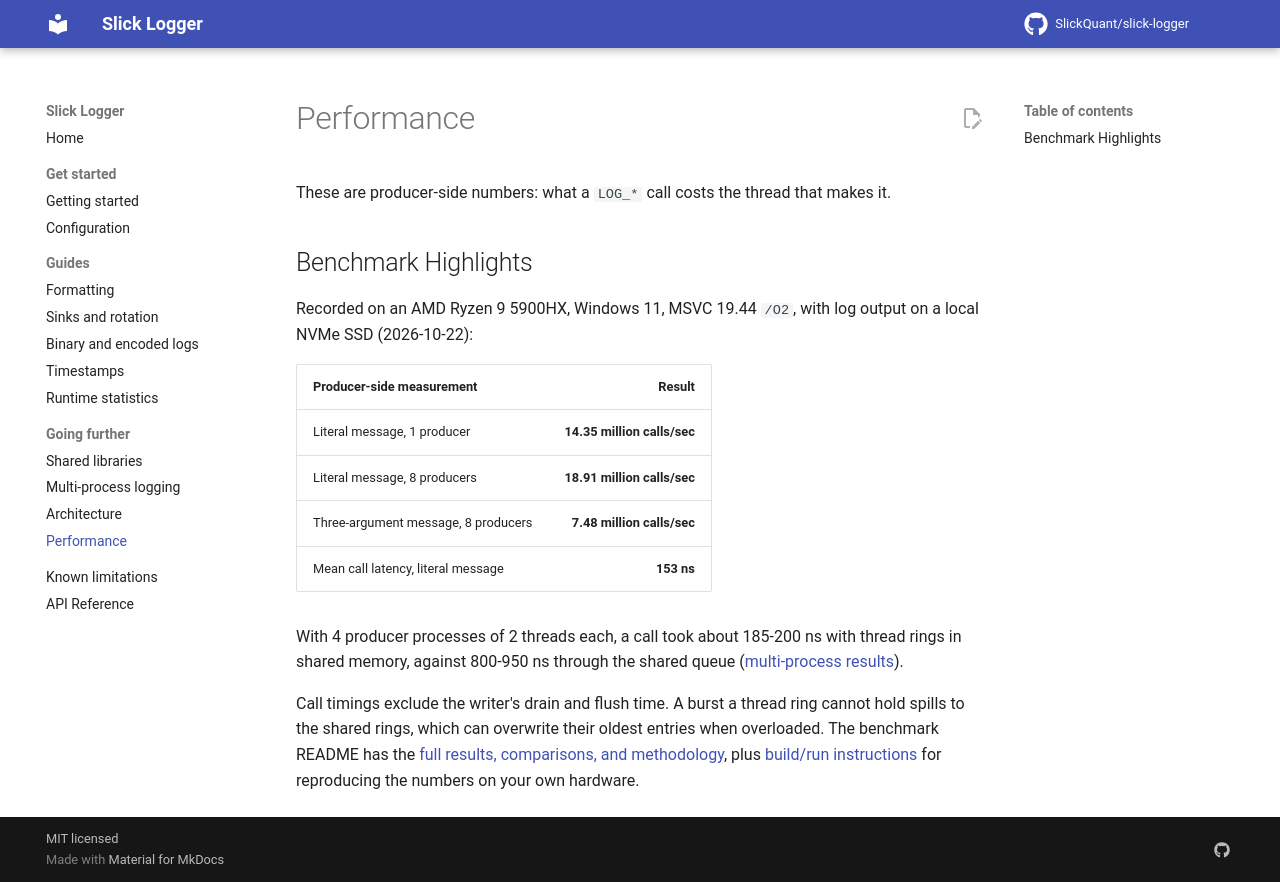

repository: SlickQuant/slick-logger · page: performance/index.html · generator: mkdocs

# Performance

These are producer-side numbers: what a `LOG_*` call costs the thread that makes it.

## Benchmark Highlights

Recorded on an AMD Ryzen 9 5900HX, Windows 11, MSVC 19.44 `/O2`, with log output on a local NVMe SSD (2026-10-22):

| Producer-side measurement | Result |
| --- | ---: |
| Literal message, 1 producer | **14.35 million calls/sec** |
| Literal message, 8 producers | **18.91 million calls/sec** |
| Three-argument message, 8 producers | **7.48 million calls/sec** |
| Mean call latency, literal message | **153 ns** |

With 4 producer processes of 2 threads each, a call took about 185-200 ns with thread rings in shared memory, against 800-950 ns through the shared queue ([multi-process results](https://github.com/SlickQuant/slick-logger/blob/main/benchmarks/README.md#multi-process)).

Call timings exclude the writer's drain and flush time. A burst a thread ring cannot hold spills to the shared rings, which can overwrite their oldest entries when overloaded. The benchmark README has the [full results, comparisons, and methodology](https://github.com/SlickQuant/slick-logger/blob/main/benchmarks/README.md#results), plus [build/run instructions](https://github.com/SlickQuant/slick-logger/blob/main/benchmarks/README.md#building) for reproducing the numbers on your own hardware.
